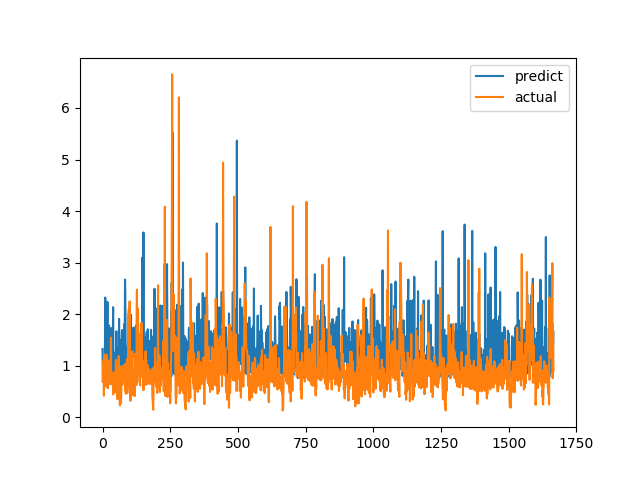

The table this chart was drawn from, first rows:
predict, actual
1.323, 0.6915
0.833, 0.8558
0.85, 0.7094
1.121, 1.015
0.9287, 1.116
1.16, 0.4183
0.8403, 1.002
0.7788, 1.219
0.95, 1.143
1.422, 0.6528
2.322, 0.6747
1.68, 0.601
0.8394, 0.6695
1.355, 0.6538
1.124, 0.7814
0.9538, 1.206
1.458, 0.8469
1.378, 0.8286
2.237, 0.6482
1.008, 0.5624
1.571, 0.7183
1.21, 1.1
1.209, 0.9542
1.132, 0.729
1.782, 0.6694
0.9802, 0.8631
0.7846, 0.6465
1.183, 0.8223
1.302, 0.9236
1.245, 0.8301
1.212, 1.067
1.234, 1.546
1.731, 0.6827
1.227, 0.6386
1.357, 0.6464
1.599, 0.6881
1.24, 0.7274
0.885, 0.65
1.172, 0.8694
2.134, 0.4409
1.251, 0.4519
1.171, 0.7575
1.218, 0.4952
1.244, 0.6851
0.8232, 0.7244
0.9248, 0.8654
0.872, 0.74
0.8633, 0.8071
0.8398, 0.8204
1.204, 1.114
1.397, 1.109
1.669, 0.4751
1.116, 1.039
1.366, 0.9458
1.209, 0.7878
0.8897, 0.3505
0.8322, 0.9368
0.9254, 0.9868
0.9577, 0.647
1.295, 1.03
... 1,606 more rows
